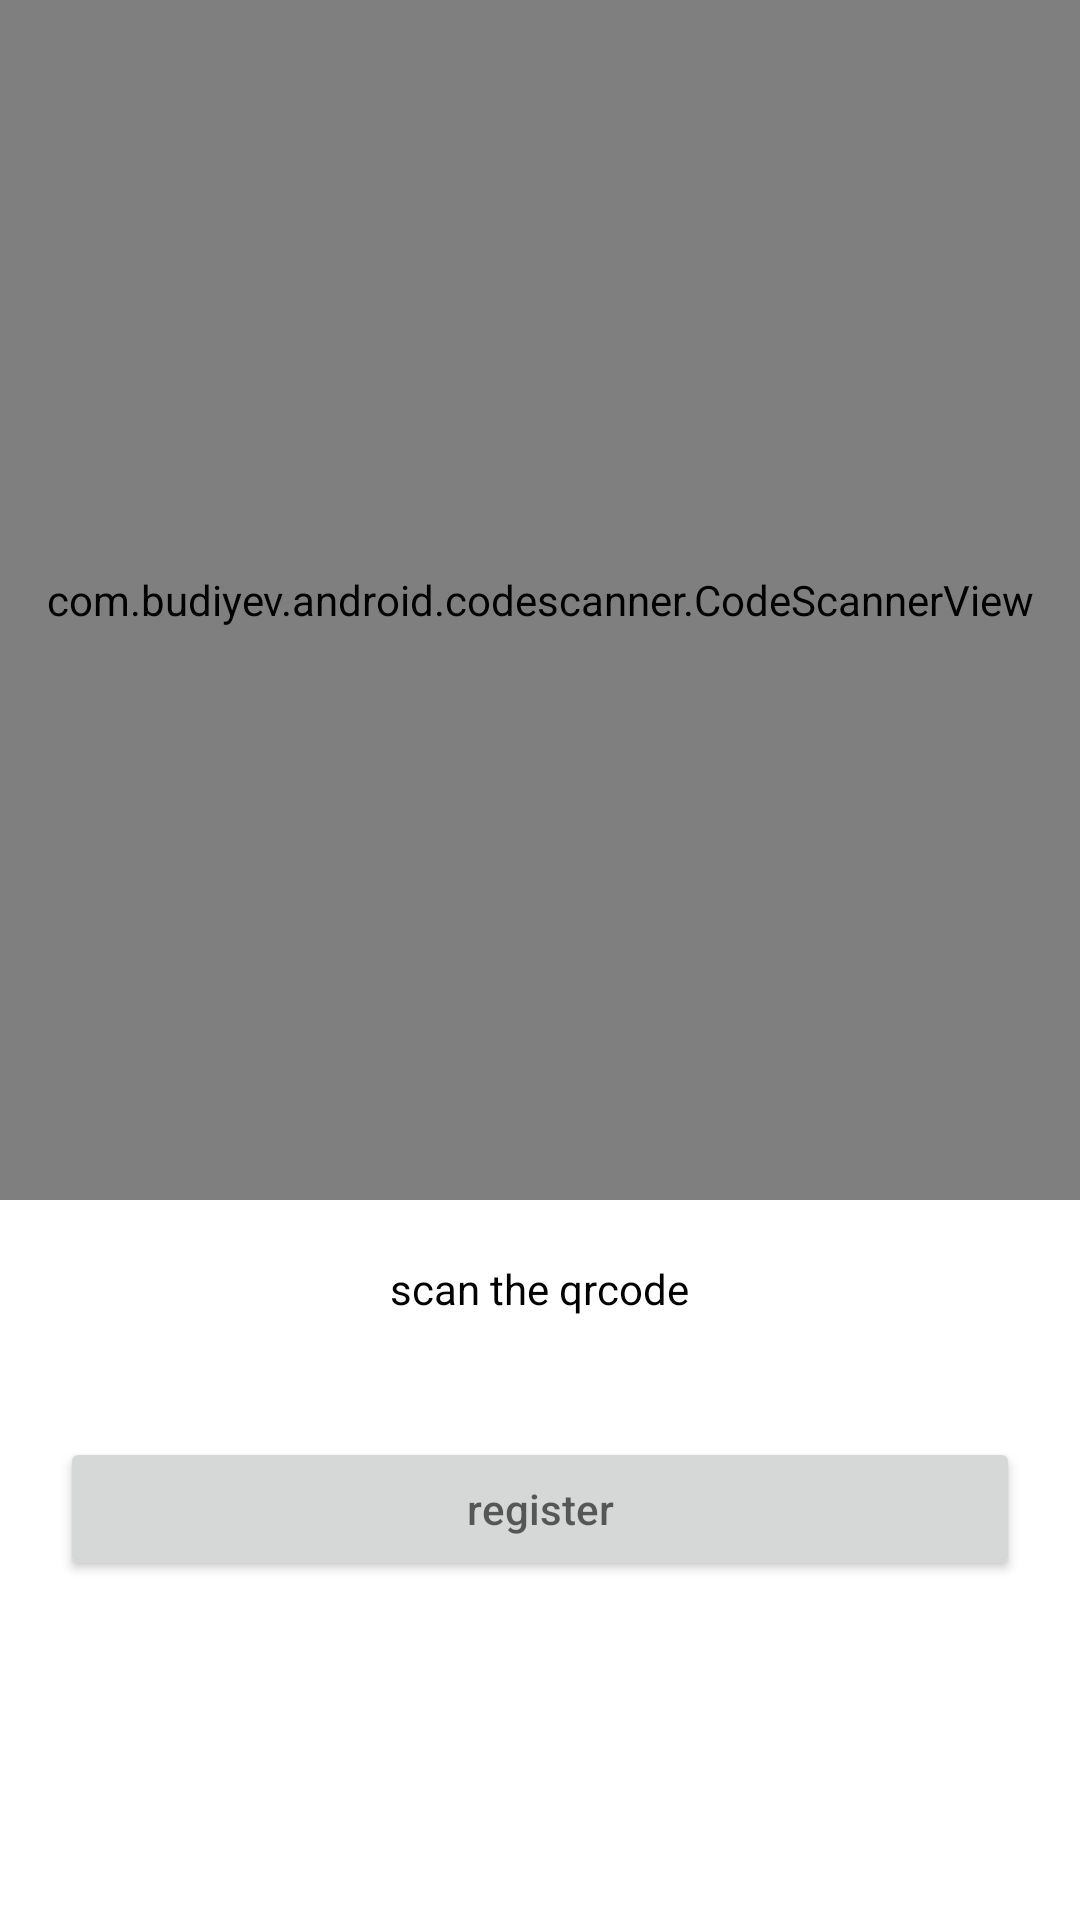

The Android layout XML behind this screen, and the referenced resources:
<!-- AndroidManifest.xml: application theme Theme.SmartAttendance -->
<!-- res/layout/activity_qrscan.xml -->
<?xml version="1.0" encoding="utf-8"?>
<RelativeLayout xmlns:android="http://schemas.android.com/apk/res/android"
    xmlns:app="http://schemas.android.com/apk/res-auto"
    xmlns:tools="http://schemas.android.com/tools"
    android:layout_width="match_parent"
    android:layout_height="match_parent"
    tools:context=".QrscanActivity">
    <com.budiyev.android.codescanner.CodeScannerView
        android:layout_width="match_parent"
        android:layout_height="400dp"
        android:id="@+id/scanner_view"
        app:autoFocusButtonColor="@android:color/white"
        app:autoFocusButtonVisible="true"
        android:background="@drawable/searchview_background"
        app:flashButtonColor="@android:color/white"
        app:flashButtonVisible="true"
        app:maskColor="#6C000000"/>
    <TextView
        android:id="@+id/tview"
        android:layout_width="wrap_content"
        android:layout_height="wrap_content"
        android:layout_below="@+id/scanner_view"
        android:layout_centerHorizontal="true"
        android:layout_margin="20dp"
        android:text = "scan the qrcode"

        android:textColor="@android:color/black"/>

    <Button
        android:id="@+id/reg"
        android:layout_width="match_parent"
        android:layout_height="wrap_content"
        android:layout_below="@+id/tview"
        android:layout_centerHorizontal="true"
        android:layout_marginStart="20dp"
        android:layout_marginTop="20dp"
        android:layout_marginEnd="20dp"
        android:layout_marginBottom="20dp"
        android:hint="register" />



</RelativeLayout>
<!-- resources referenced by this layout -->
<resources>
  <!-- drawable searchview_background (drawable) -->
  <?xml version="1.0" encoding="utf-8"?>
  <shape xmlns:android="http://schemas.android.com/apk/res/android">
  
      android:shape="rectangle">
  
      <corners
          android:radius="20dp"/>
      <stroke
          android:color="#0A0A0A"
          android:width="2dp"/>
  </shape>
  <style name="Theme.SmartAttendance" parent="Theme.MaterialComponents.DayNight.DarkActionBar">
          
          <item name="colorPrimary">@color/teal_200</item>
          <item name="colorPrimaryVariant">@color/teal_200</item>
          <item name="colorOnPrimary">@color/white</item>
          
          <item name="colorSecondary">@color/teal_200</item>
          <item name="colorSecondaryVariant">@color/teal_700</item>
          <item name="colorOnSecondary">@color/black</item>
          
          <item name="android:statusBarColor" tools:targetApi="l">?attr/colorPrimaryVariant</item>
          
      </style>
  <color name="teal_200">#6932a8</color>
  <color name="white">#FFFFFFFF</color>
  <color name="teal_700">#FF018786</color>
  <color name="black">#FF000000</color>
</resources>
